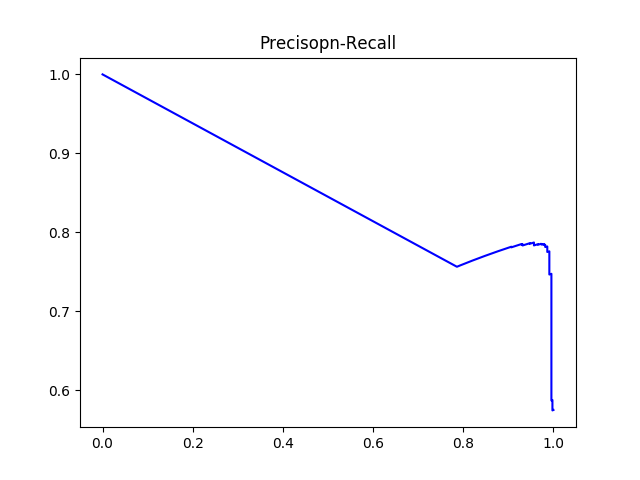

Values plotted in this chart, from the file beside it:
#thresholds	precision	recall
0.4958	0.5754	1.0
0.4979	0.5748	0.9977
0.4993	0.5756	0.9977
0.5011	0.5759	0.9977
0.5022	0.5763	0.9977
0.5029	0.5767	0.9977
0.5036	0.5771	0.9977
0.5054	0.5775	0.9977
0.507	0.5778	0.9977
0.5078	0.5786	0.9977
0.5099	0.579	0.9977
0.5102	0.5794	0.9977
0.5106	0.5805	0.9977
0.5114	0.5809	0.9977
0.5121	0.5813	0.9977
0.515	0.5817	0.9977
0.5161	0.5821	0.9977
0.5174	0.5828	0.9977
0.5176	0.5832	0.9977
0.5188	0.5836	0.9977
0.5191	0.584	0.9977
0.5197	0.5844	0.9977
0.5202	0.5852	0.9977
0.5202	0.586	0.9977
0.525	0.5863	0.9977
0.526	0.5867	0.9977
0.528	0.5871	0.9977
0.5286	0.5875	0.9977
0.5287	0.5879	0.9977
0.5303	0.5874	0.9954
0.5304	0.5878	0.9954
0.5305	0.5882	0.9954
0.5306	0.5886	0.9954
0.5309	0.5889	0.9954
0.5313	0.5893	0.9954
0.5319	0.5897	0.9954
0.5324	0.5901	0.9954
0.5353	0.5905	0.9954
0.5355	0.5909	0.9954
0.5371	0.5913	0.9954
0.5373	0.5925	0.9954
0.5375	0.5933	0.9954
0.538	0.5938	0.9954
0.5387	0.595	0.9954
0.539	0.5954	0.9954
0.5396	0.5958	0.9954
0.5418	0.5966	0.9954
0.5423	0.5974	0.9954
0.5428	0.5978	0.9954
0.5439	0.6786	0.9954
0.5444	0.6796	0.9954
0.5447	0.6802	0.9954
0.5463	0.6807	0.9954
0.5481	0.6812	0.9954
0.5482	0.6817	0.9954
0.5486	0.6823	0.9954
0.5495	0.6828	0.9954
0.5498	0.6833	0.9954
0.5498	0.6844	0.9954
0.5501	0.6855	0.9954
... 216 more rows
